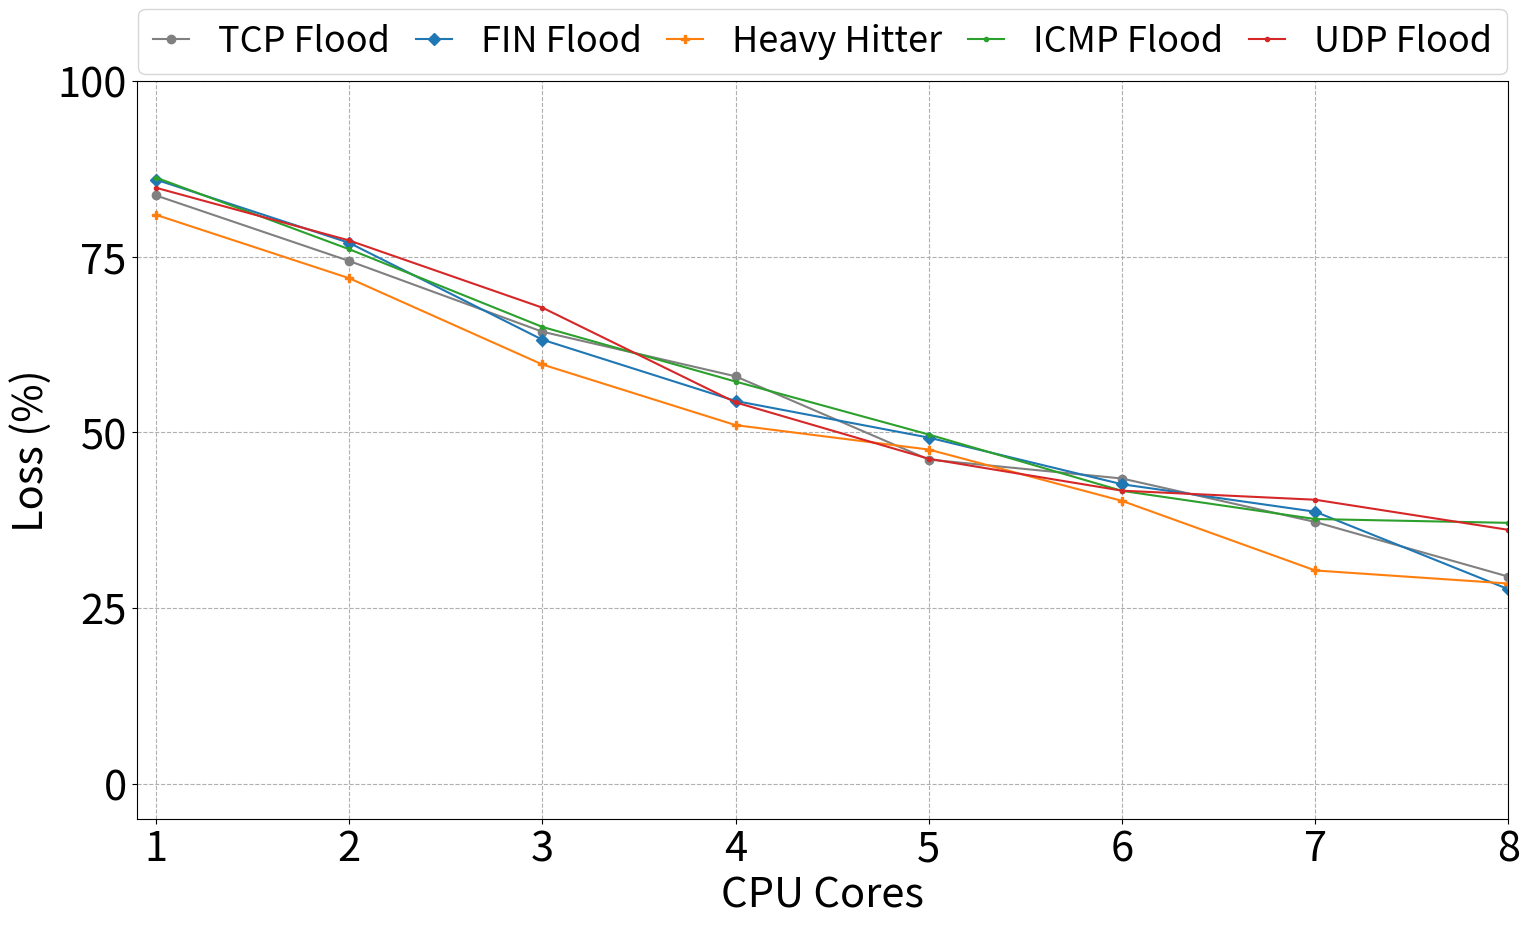

The script that saved this image:
import matplotlib as mpl
import matplotlib.pyplot as plt

mpl.rcParams['font.size'] = 30
fig, ax1 = plt.subplots(figsize=(16, 10))

cores = [1, 2, 3, 4, 5, 6, 7, 8]
syn_loss = [83.73988397,74.41002046,64.33377859,57.98662162,46.13696131,43.43654445,37.24434744,29.46283657]
# synack_loss = [73.23, 48.79, 19.94, 1.78, 0.2921, 0.1954, 0.2751, 0]
# ack_loss = [73.799, 48.09, 21.65, 0.4154, 0.199, 0.1272, 0.3598, 0]
fin_loss = [85.99371371,76.99162727,63.20297711,54.47663533,49.25893145,42.6180939,38.70577385,27.66622025]
hh_loss = [80.98188454,71.95574815,59.67107091,51.03757543,47.5570505,40.25060542,30.34395486,28.48323137]
icmp_loss = [86.28461587,76.08462462,65.01948951,57.2363874,49.69703858,41.6762875,37.66422746,37.12124427]
udp_loss = [84.83439114,77.32983315,67.7594251,54.27446028,46.2437883,41.7028622,40.41391481,36.12285278]

# First y-axis (Loss %)
ax1.plot(cores, syn_loss, marker='o', label='TCP Flood',color="gray")
# ax1.plot(cores, synack_loss, marker='s', label='SYN-ACK Flood')
# ax1.plot(cores, ack_loss, marker='^', label='ACK Flood')
ax1.plot(cores, fin_loss, marker='D', label='FIN Flood')
ax1.plot(cores, hh_loss, marker='P', label='Heavy Hitter')
ax1.plot(cores, icmp_loss, marker='.', label='ICMP Flood')
ax1.plot(cores, udp_loss, marker='.', label='UDP Flood')

fsize = 30
ax1.set_ylim(-5, 100)
ax1.set_xlabel('CPU Cores', fontsize=fsize)
ax1.set_xticks(cores)
# ax1.set_yticklabels([-5, 0, 20, 40, 60, 80, 100], fontsize=fsize - 1)
ax1.set_yticks([0, 25, 50, 75, 100])
ax1.set_ylabel('Loss (%)', fontsize=fsize)
ax1.grid(True, linestyle='--')
ax1.set_xlim(0.9, 8)

# Add legends for both axes
ax1.legend(loc='upper left', bbox_to_anchor=(0., 1.05, 1, 0.05), ncol=5, mode="expand", borderaxespad=0.05, fontsize=fsize - 4,handlelength=1,labelspacing=0.05, frameon=True)
plt.tight_layout()
# plt.savefig('suricata_loss_cores.pdf')

# Show the plot
plt.show()
